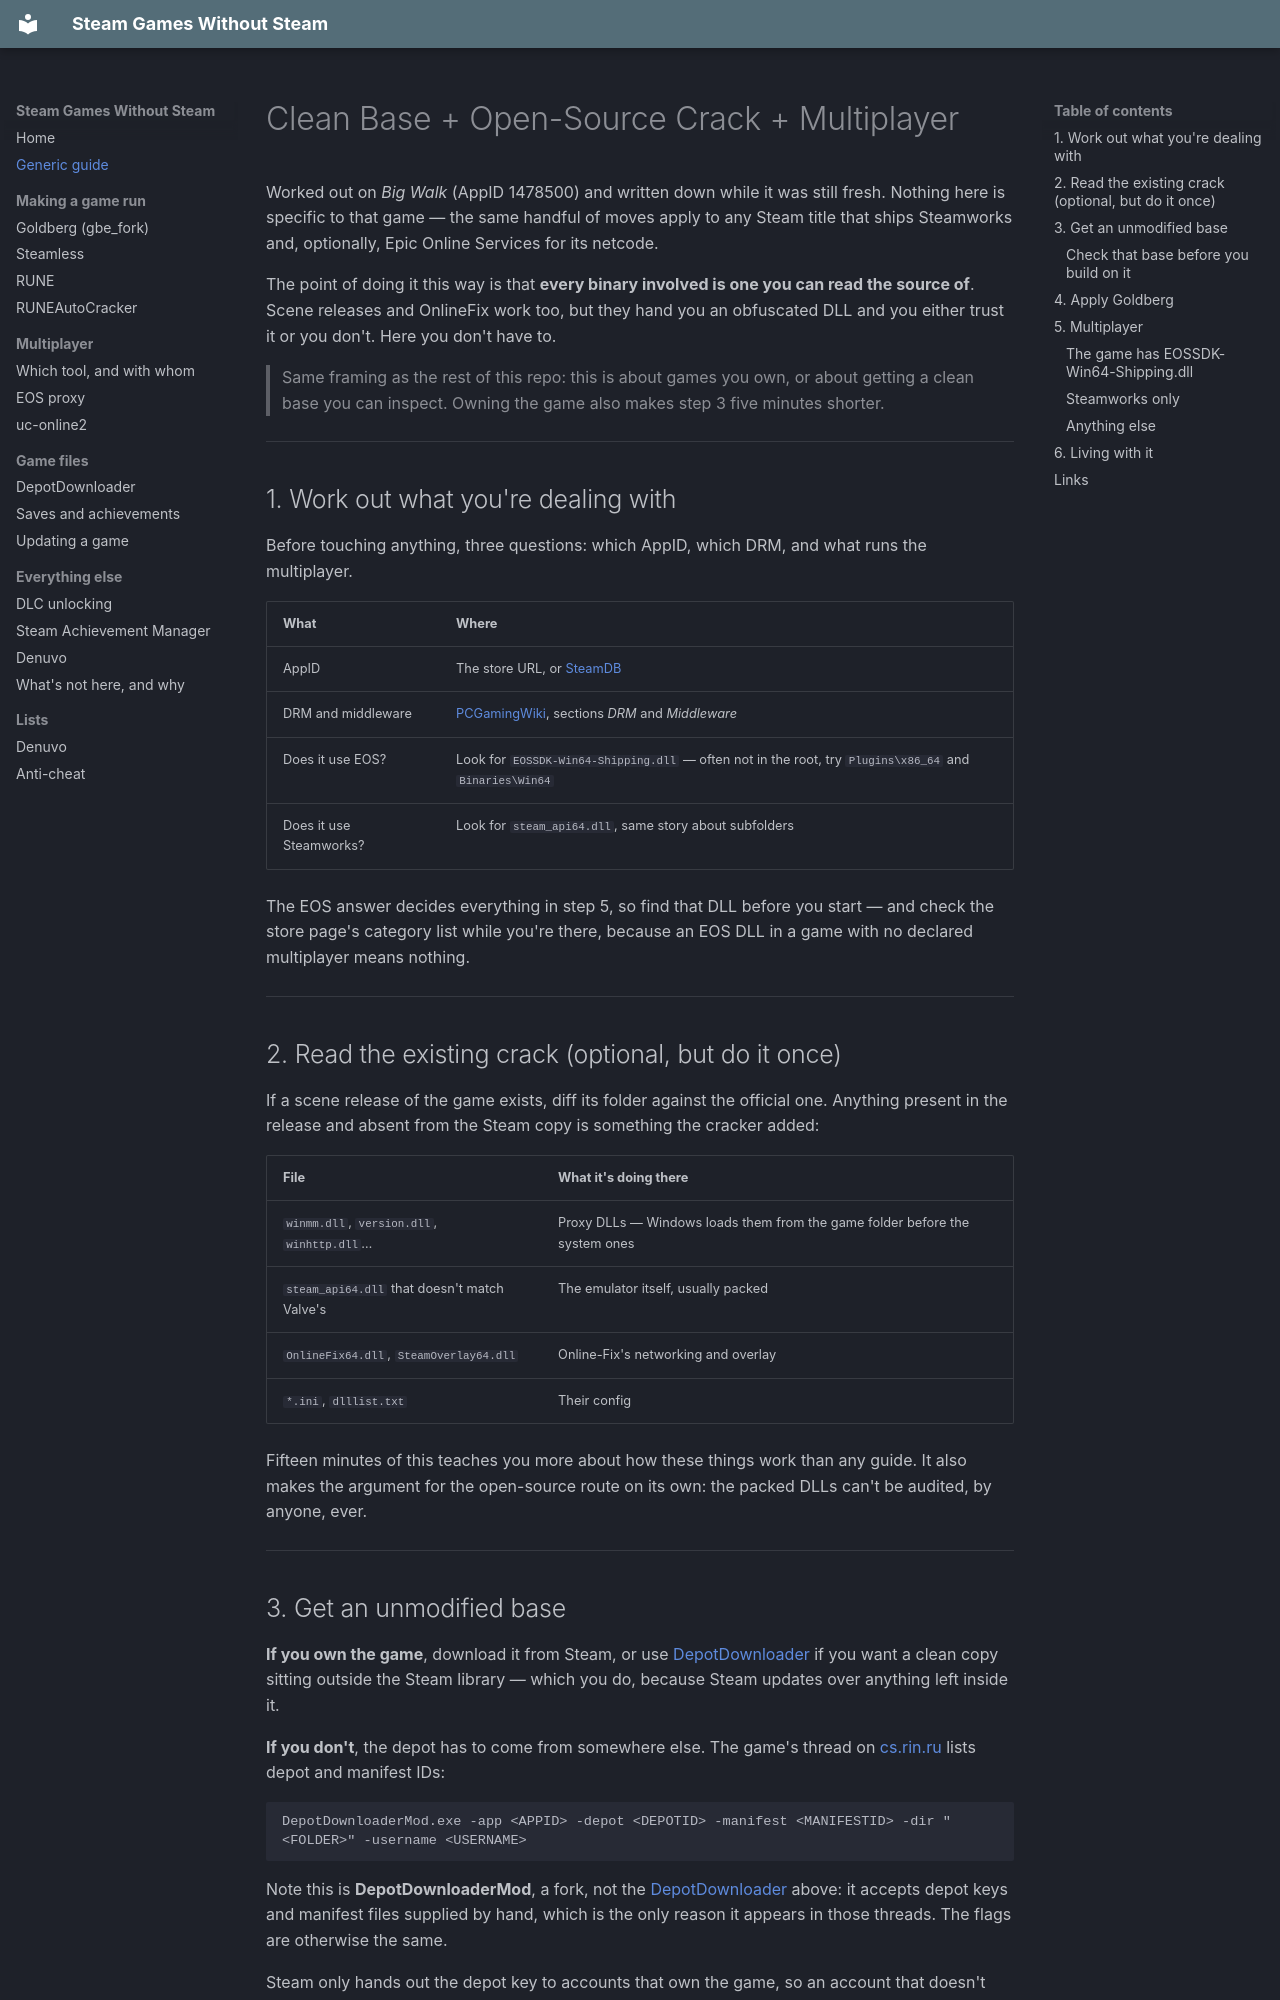

repository: koro-debu/steam-games-without-steam · page: Generic Guide - Clean Base + Safe Crack + Multiplayer/index.html · generator: mkdocs

# Clean Base + Open-Source Crack + Multiplayer

Worked out on *Big Walk* (AppID 1478500) and written down while it was still fresh. Nothing here
is specific to that game — the same handful of moves apply to any Steam title that ships Steamworks
and, optionally, Epic Online Services for its netcode.

The point of doing it this way is that **every binary involved is one you can read the source of**.
Scene releases and OnlineFix work too, but they hand you an obfuscated DLL and you either trust it
or you don't. Here you don't have to.

> Same framing as the rest of this repo: this is about games you own, or about getting a clean
> base you can inspect. Owning the game also makes step 3 five minutes shorter.

---

## 1. Work out what you're dealing with

Before touching anything, three questions: which AppID, which DRM, and what runs the multiplayer.

| What | Where |
|---|---|
| AppID | The store URL, or [SteamDB](https://steamdb.info) |
| DRM and middleware | [PCGamingWiki](https://www.pcgamingwiki.com), sections *DRM* and *Middleware* |
| Does it use EOS? | Look for `EOSSDK-Win64-Shipping.dll` — often not in the root, try `Plugins\x86_64` and `Binaries\Win64` |
| Does it use Steamworks? | Look for `steam_api64.dll`, same story about subfolders |

The EOS answer decides everything in step 5, so find that DLL before you start — and check the
store page's category list while you're there, because an EOS DLL in a game with no declared
multiplayer means nothing.

---

## 2. Read the existing crack (optional, but do it once)

If a scene release of the game exists, diff its folder against the official one. Anything present
in the release and absent from the Steam copy is something the cracker added:

| File | What it's doing there |
|---|---|
| `winmm.dll`, `version.dll`, `winhttp.dll`… | Proxy DLLs — Windows loads them from the game folder before the system ones |
| `steam_api64.dll` that doesn't match Valve's | The emulator itself, usually packed |
| `OnlineFix64.dll`, `SteamOverlay64.dll` | Online-Fix's networking and overlay |
| `*.ini`, `dlllist.txt` | Their config |

Fifteen minutes of this teaches you more about how these things work than any guide. It also makes
the argument for the open-source route on its own: the packed DLLs can't be audited, by anyone,
ever.

---

## 3. Get an unmodified base

**If you own the game**, download it from Steam, or use [DepotDownloader](game-files/DepotDownloader.md) if you
want a clean copy sitting outside the Steam library — which you do, because Steam updates over
anything left inside it.

**If you don't**, the depot has to come from somewhere else. The game's thread on
[cs.rin.ru](https://cs.rin.ru/) lists depot and manifest IDs:

```
DepotDownloaderMod.exe -app <APPID> -depot <DEPOTID> -manifest <MANIFESTID> -dir "<FOLDER>" -username <USERNAME>
```

Note this is **DepotDownloaderMod**, a fork, not the [DepotDownloader](game-files/DepotDownloader.md) above:
it accepts depot keys and manifest files supplied by hand, which is the only reason it appears in
those threads. The flags are otherwise the same.

Steam only hands out the depot key to accounts that own the game, so an account that doesn't will
get `AccessDenied` here — that's the wall, not a misconfiguration. The threads carry mirrors
(rootz.so, multiup.io) for that case; archive password is `cs.rin.ru`.

Those mirrors are covered in malicious ads. Run [uBlock Origin](https://ublockorigin.com/), ignore
every download button that isn't the real one, and don't install anything they offer you — the
current trap, a fake second tab serving a stealer dressed as a Ren'Py game, is described in
[the README](index.md#verifying-what-you-download). The whole point of this method is not running
unknown binaries — don't lose that at the download stage.
